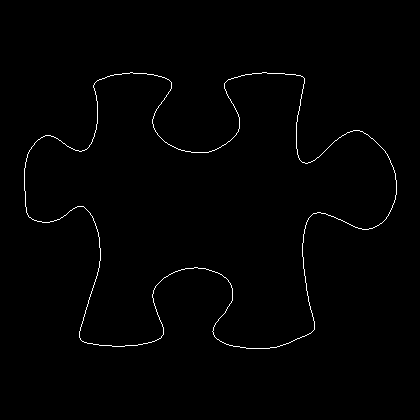

The file beside this chart, header and first rows:
24, 168
24, 169
24, 170
24, 171
24, 172
24, 173
24, 174
24, 175
24, 176
24, 177
24, 178
24, 179
24, 180
24, 181
24, 182
24, 183
24, 184
24, 185
24, 186
24, 187
24, 188
24, 189
24, 190
25, 191
25, 192
25, 193
25, 194
25, 195
25, 196
25, 197
25, 198
25, 199
25, 200
25, 201
25, 202
25, 203
25, 204
25, 205
25, 206
26, 207
26, 208
26, 209
26, 210
26, 211
26, 212
27, 213
27, 214
28, 215
28, 216
29, 217
30, 217
31, 218
32, 219
33, 219
34, 220
35, 220
36, 220
37, 221
38, 221
39, 221
40, 221
... 1,441 more rows
